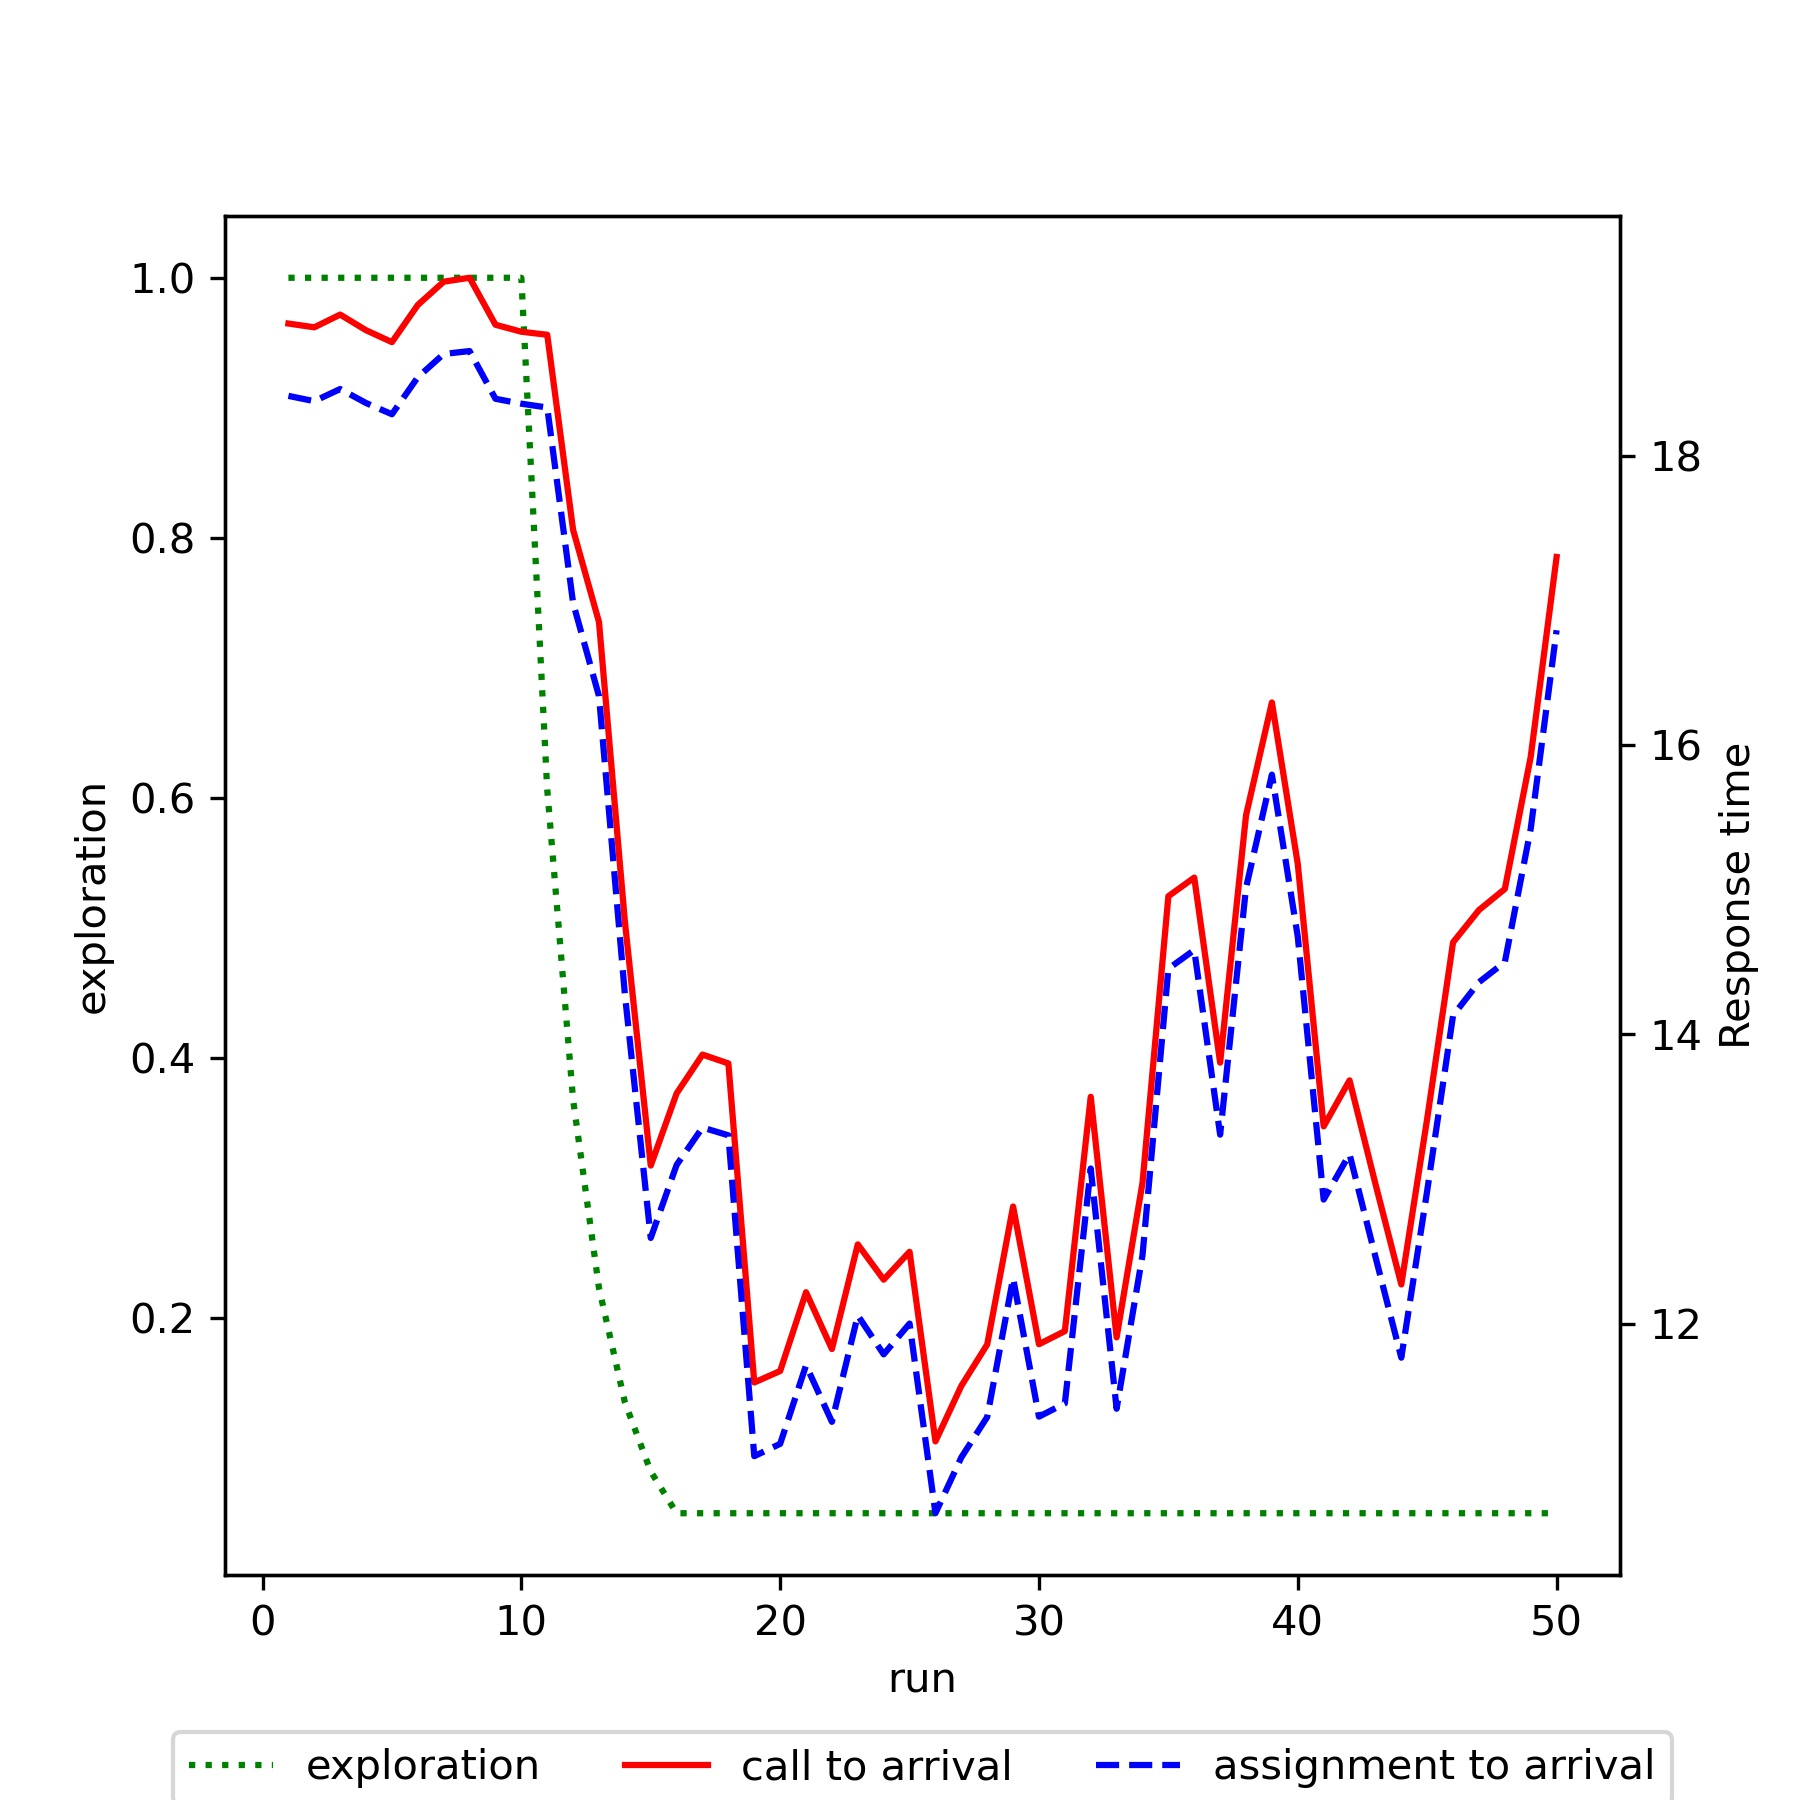

Data behind this chart, as committed beside it:
run, exploration, mean_call_to_arrival, mean_assignment_to_arrival
1, 1.0, 18.91, 18.41
2, 1.0, 18.89, 18.38
3, 1.0, 18.98, 18.46
4, 1.0, 18.87, 18.36
5, 1.0, 18.79, 18.29
6, 1.0, 19.04, 18.54
7, 1.0, 19.2, 18.7
8, 1.0, 19.23, 18.72
9, 1.0, 18.91, 18.39
10, 1.0, 18.86, 18.36
11, 0.6066, 18.84, 18.33
12, 0.3679, 17.49, 16.98
13, 0.2232, 16.85, 16.34
14, 0.1354, 14.78, 14.28
15, 0.08212, 13.09, 12.59
16, 0.05, 13.59, 13.1
17, 0.05, 13.86, 13.36
18, 0.05, 13.8, 13.3
19, 0.05, 11.59, 11.08
20, 0.05, 11.67, 11.17
21, 0.05, 12.22, 11.71
22, 0.05, 11.82, 11.32
23, 0.05, 12.55, 12.06
24, 0.05, 12.3, 11.79
25, 0.05, 12.5, 12
26, 0.05, 11.19, 10.69
27, 0.05, 11.57, 11.07
28, 0.05, 11.86, 11.35
29, 0.05, 12.81, 12.31
30, 0.05, 11.86, 11.36
31, 0.05, 11.95, 11.45
32, 0.05, 13.57, 13.07
33, 0.05, 11.9, 11.41
34, 0.05, 12.97, 12.47
35, 0.05, 14.95, 14.45
36, 0.05, 15.08, 14.58
37, 0.05, 13.8, 13.31
38, 0.05, 15.51, 15.01
39, 0.05, 16.29, 15.8
40, 0.05, 15.18, 14.67
41, 0.05, 13.36, 12.86
42, 0.05, 13.68, 13.17
43, 0.05, 12.97, 12.46
44, 0.05, 12.27, 11.76
45, 0.05, 13.42, 12.92
46, 0.05, 14.64, 14.13
47, 0.05, 14.86, 14.36
48, 0.05, 15, 14.5
49, 0.05, 15.92, 15.42
50, 0.05, 17.3, 16.79
